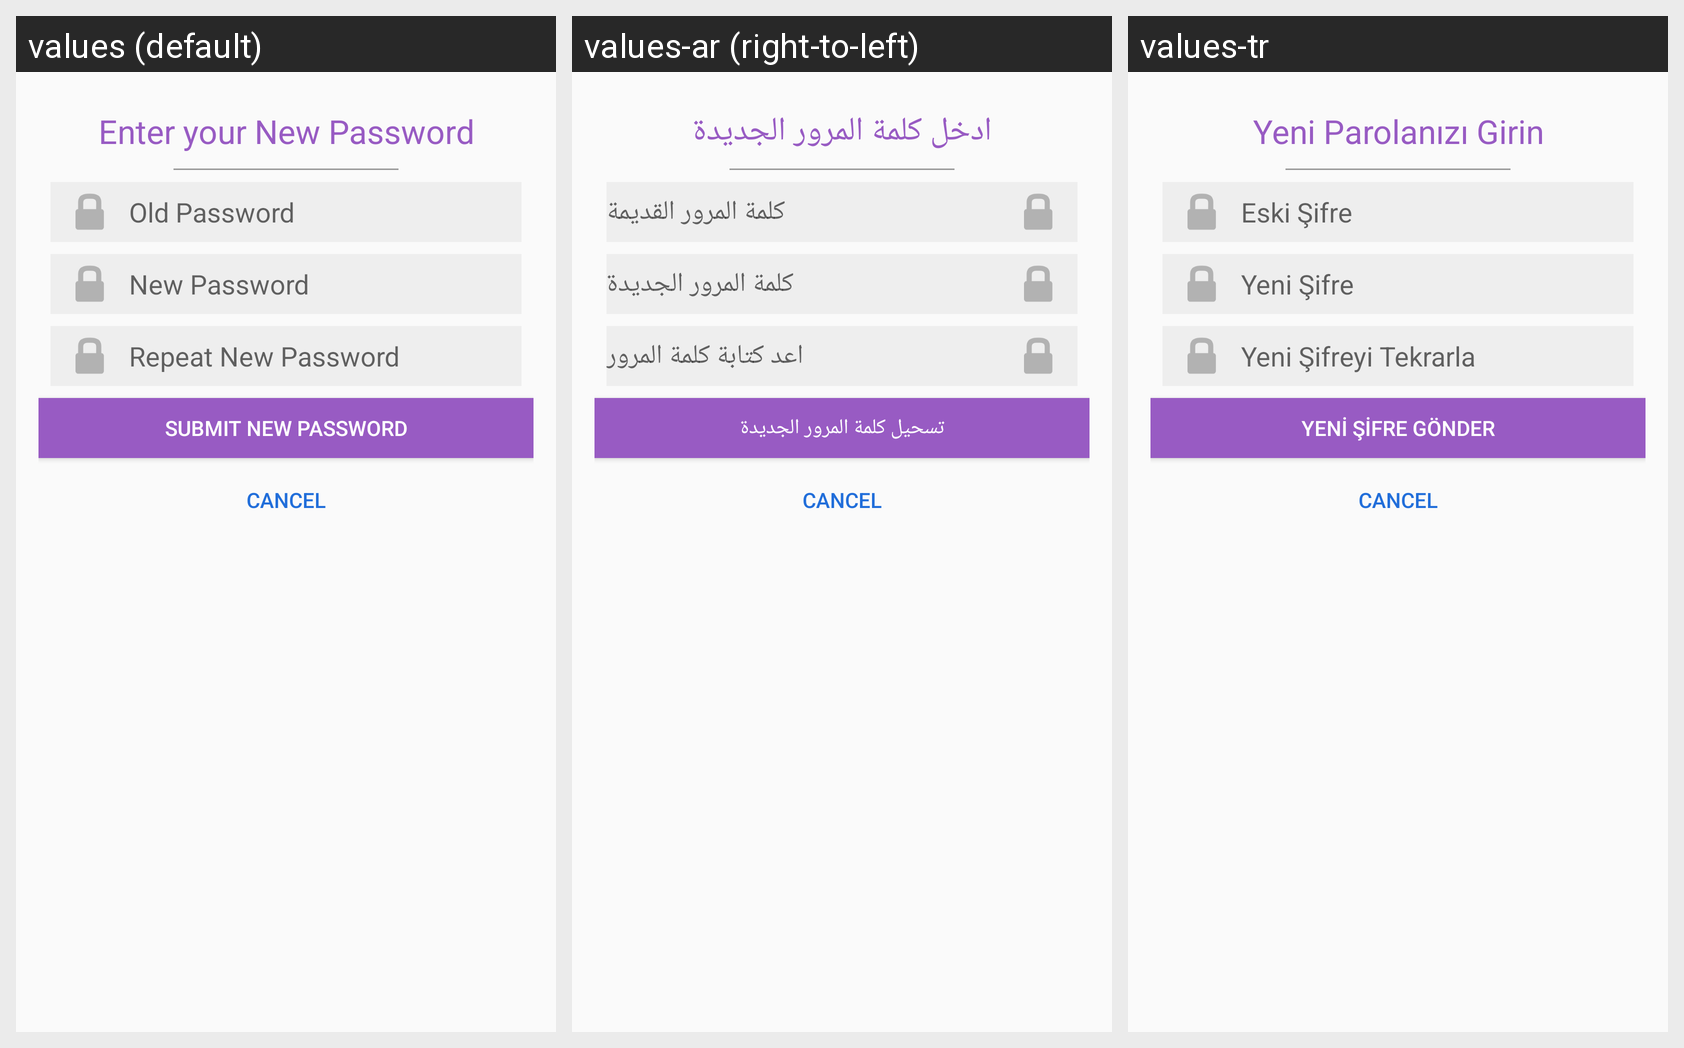

Translations of the strings shown on this Android screen, per locale in the grid:
Android screen res/layout/dialog_reset_password.xml rendered under 3 locales, left to right: values (default), values-ar (right-to-left), values-tr. Device: Nexus 5 (rendered at 1080×1920; each locale shown at half size, 540×960, under a caption strip naming it); theme AppTheme.
Strings drawn on this screen, with the default value and each locale's value (text and hints the layout hard-codes, and strings that could not be matched under every locale, appear in the picture but are not listed):

enter_your_new_password
  values: Enter your New Password
  values-ar: ادخل كلمة المرور الجديدة
  values-tr: Yeni Parolanızı Girin

old_password
  values: Old Password
  values-ar: كلمة المرور القديمة
  values-tr: Eski Şifre

new_password
  values: New Password
  values-ar: كلمة المرور الجديدة
  values-tr: Yeni Şifre

repeat_new_password
  values: Repeat New Password
  values-ar: اعد كتابة كلمة المرور
  values-tr: Yeni Şifreyi Tekrarla

submit_new_password
  values: SUBMIT NEW PASSWORD
  values-ar: تسحيل كلمة المرور الجديدة
  values-tr: YENİ ŞİFRE GÖNDER
